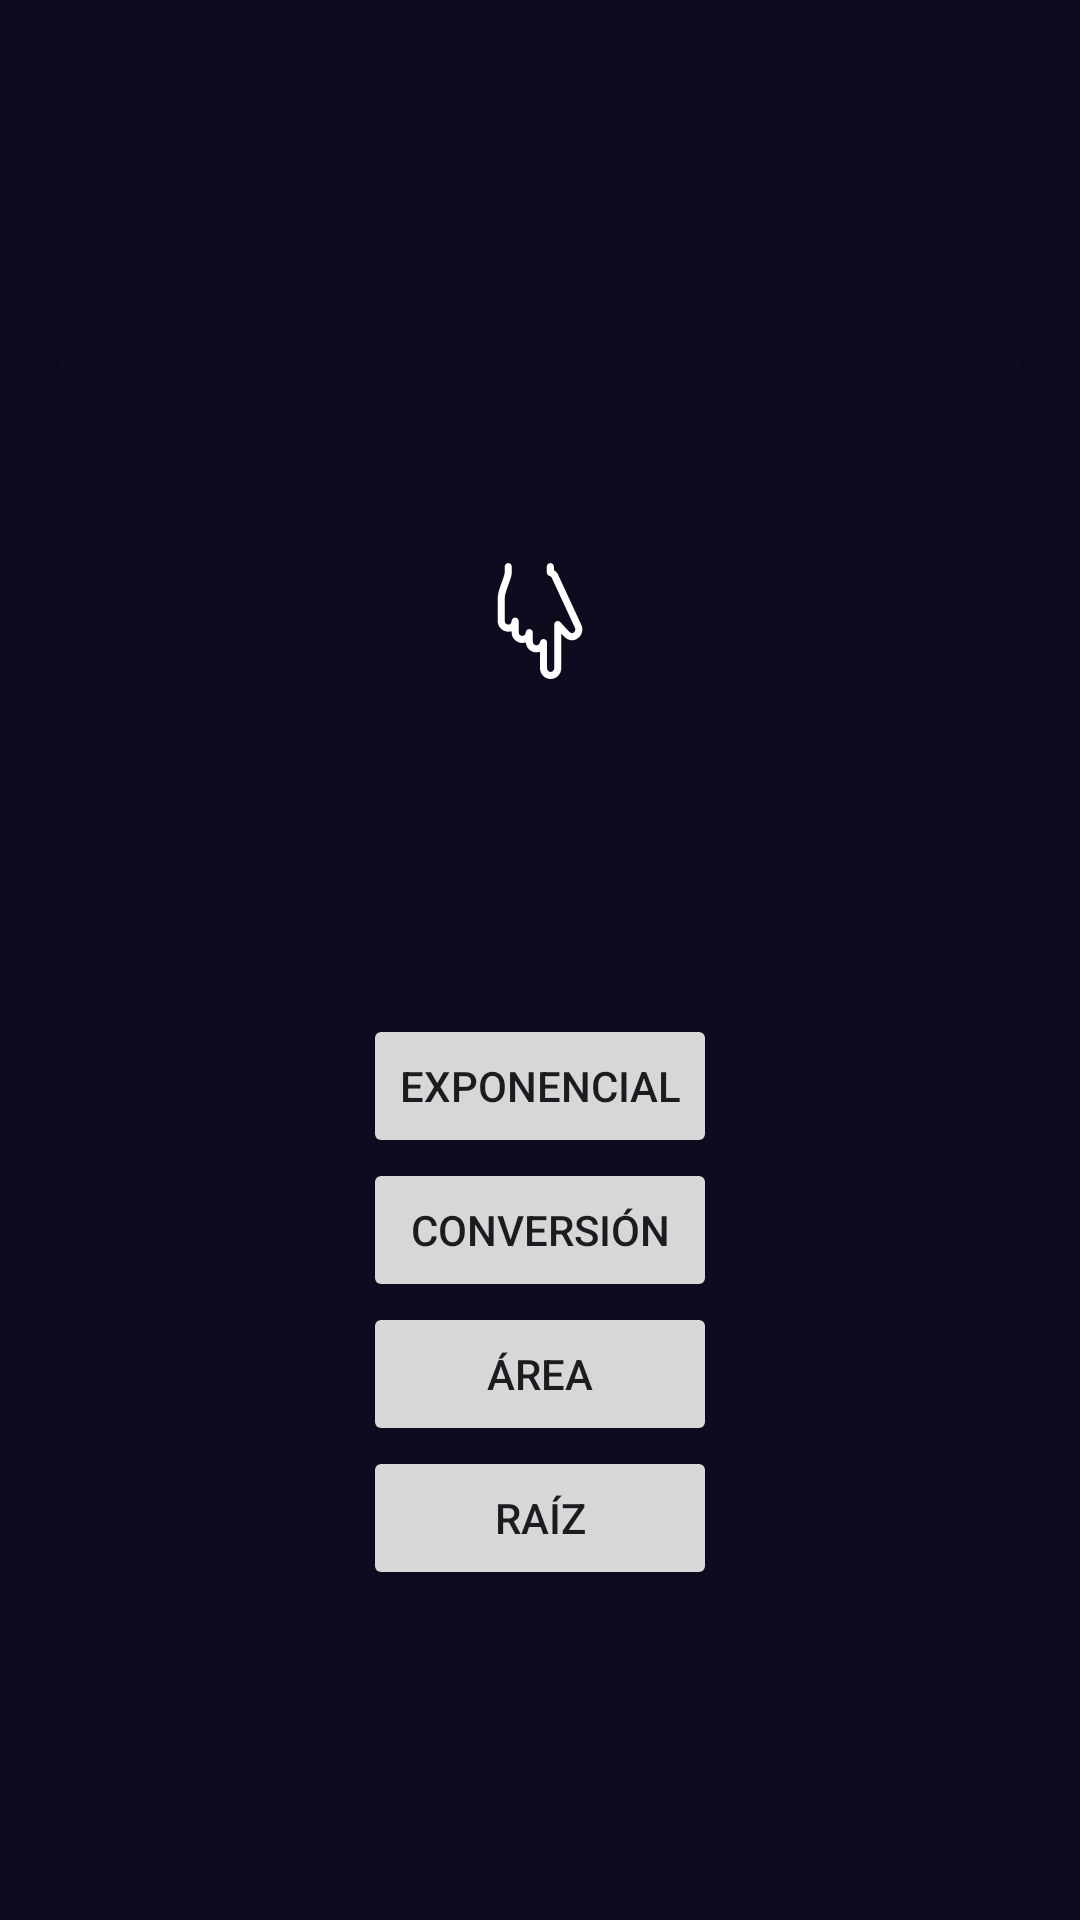

Android layout source for this screen:
<!-- AndroidManifest.xml: application theme Theme.Actividad1Boris -->
<!-- res/layout/activity_menu_general.xml -->
<?xml version="1.0" encoding="utf-8"?>
<androidx.constraintlayout.widget.ConstraintLayout xmlns:android="http://schemas.android.com/apk/res/android"
    xmlns:app="http://schemas.android.com/apk/res-auto"
    xmlns:tools="http://schemas.android.com/tools"
    android:layout_width="match_parent"
    android:layout_height="match_parent"
    android:background="@color/back_app"
    android:paddingHorizontal="16dp"
    android:paddingVertical="32dp"
    tools:context=".MenuGeneralActivity">

    <androidx.cardview.widget.CardView
        android:id="@+id/cvDetalle"
        android:layout_width="0dp"
        android:layout_height="150dp"
        app:layout_constraintStart_toStartOf="parent"
        app:layout_constraintTop_toTopOf="parent"
        app:layout_constraintEnd_toEndOf="parent"
        app:layout_constraintBottom_toTopOf="@+id/MenuGeneral"
        app:cardBackgroundColor="@color/detalle"
        app:cardCornerRadius="16dp"
        >
        <LinearLayout
            android:layout_width="match_parent"
            android:layout_height="match_parent"
            android:gravity="center"
            android:orientation="vertical">
            <TextView
                android:id="@+id/txtMensaje"
                android:layout_width="wrap_content"
                android:layout_height="wrap_content"
                android:textSize="17sp"
                />

            <ImageView
                android:layout_width="40dp"
                android:layout_height="40dp"
                android:src="@drawable/ic_abajo"
                app:tint="@color/white"
                android:layout_marginTop="20dp"/>

        </LinearLayout>

    </androidx.cardview.widget.CardView>


    <LinearLayout
        android:id="@+id/MenuGeneral"
        android:layout_width="wrap_content"
        android:layout_height="wrap_content"
        android:orientation="vertical"
        android:gravity="center"
        app:layout_constraintStart_toStartOf="parent"
        app:layout_constraintEnd_toEndOf="parent"
        app:layout_constraintTop_toBottomOf="@+id/cvDetalle"
        app:layout_constraintBottom_toBottomOf="parent"
        >
        <Button
            android:id="@+id/btnExponente"
            android:layout_width="match_parent"
            android:layout_height="wrap_content"
            android:text="@string/exponente"/>
        <Button
            android:id="@+id/btnConversion"
            android:layout_width="match_parent"
            android:layout_height="wrap_content"
            android:text="@string/conversion"/>
        <Button
            android:id="@+id/btnAreas"
            android:layout_width="match_parent"
            android:layout_height="wrap_content"
            android:text="@string/areas"/>

        <Button
            android:id="@+id/btnRaices"
            android:layout_width="match_parent"
            android:layout_height="wrap_content"
            android:text="@string/raiz"/>
    </LinearLayout>


</androidx.constraintlayout.widget.ConstraintLayout>
<!-- resources referenced by this layout -->
<resources>
  <color name="back_app">#0E0B20</color>
  <color name="white">#FFFFFFFF</color>
  <!-- drawable ic_abajo (drawable) -->
  <vector xmlns:android="http://schemas.android.com/apk/res/android"
      android:width="800dp"
      android:height="800dp"
      android:viewportWidth="17"
      android:viewportHeight="17">
    <path
        android:pathData="M13.753,11.303c-0.956,0.577 -1.702,-0.173 -1.982,-0.454l-0.26,-0.282v4.898c0,0.847 -0.675,1.535 -1.505,1.535s-1.505,-0.688 -1.505,-1.535v-2.325c-0.162,0.059 -0.336,0.091 -0.517,0.091 -0.79,0 -1.44,-0.629 -1.496,-1.424 -0.158,0.059 -0.328,0.09 -0.505,0.09 -0.83,0 -1.505,-0.689 -1.505,-1.537v-0.136c-0.145,0.049 -0.3,0.075 -0.463,0.075 -0.835,0 -1.515,-0.689 -1.515,-1.535v-3.186c0,-0.67 0.322,-1.555 0.606,-2.335 0.185,-0.507 0.394,-1.082 0.394,-1.309v-0.856c0,-0.276 0.224,-0.5 0.5,-0.5s0.5,0.224 0.5,0.5v0.855c0,0.404 -0.2,0.955 -0.454,1.652 -0.256,0.703 -0.546,1.499 -0.546,1.993v3.186c0,0.29 0.236,0.535 0.516,0.535 0.292,0 0.454,-0.262 0.463,-0.52 0.01,-0.27 0.231,-0.482 0.5,-0.482 0.003,0 0.006,0 0.009,0 0.272,0.005 0.491,0.228 0.491,0.5v1.562c0,0.296 0.227,0.537 0.505,0.537 0.264,0 0.484,-0.22 0.502,-0.5 0.016,-0.269 0.235,-0.47 0.514,-0.468 0.27,0.009 0.484,0.23 0.484,0.5v1.268c0,0.295 0.225,0.535 0.5,0.535 0.259,0 0.487,-0.202 0.521,-0.461 0.034,-0.261 0.267,-0.464 0.528,-0.435 0.263,0.017 0.468,0.235 0.468,0.499v3.631c0,0.295 0.227,0.535 0.505,0.535s0.505,-0.24 0.505,-0.535v-6.18c0,-0.206 0.126,-0.391 0.318,-0.466 0.189,-0.075 0.409,-0.024 0.55,0.127l1.114,1.211c0.459,0.462 0.607,0.373 0.748,0.287 0.246,-0.146 0.331,-0.484 0.188,-0.74l-3.288,-7.098c-0.053,-0.091 -0.164,-0.178 -0.297,-0.211 -0.222,-0.056 -0.378,-0.255 -0.378,-0.485v-0.832c0,-0.276 0.224,-0.5 0.5,-0.5s0.5,0.224 0.5,0.5v0.499c0.233,0.134 0.428,0.33 0.564,0.574l3.288,7.098c0.393,0.694 0.148,1.631 -0.565,2.054z"
        android:fillColor="#000000"/>
  </vector>
  <string name="areas">Área</string>
  <string name="conversion">Conversión</string>
  <string name="exponente">Exponencial</string>
  <string name="raiz">Raíz</string>
  <style name="Theme.Actividad1Boris" parent="Base.Theme.Actividad1Boris" />
  <style name="Base.Theme.Actividad1Boris" parent="Theme.Material3.DayNight.NoActionBar">
          
          
      </style>
</resources>
